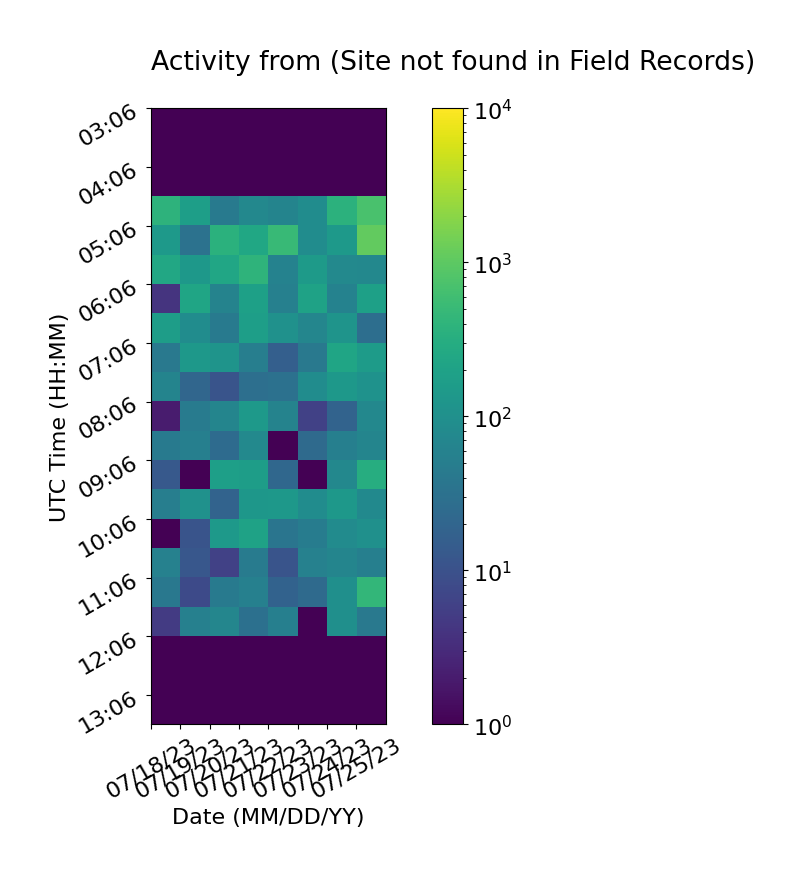

The data file committed next to this chart (first rows):
, 07/18/23, 07/19/23, 07/20/23, 07/21/23, 07/22/23, 07/23/23, 07/24/23, 07/25/23
03:06, 1, 1, 1, 1, 1, 1, 1, 1
03:36, 1, 1, 1, 1, 1, 1, 1, 1
04:06, 1, 1, 1, 1, 1, 1, 1, 1
04:36, 388, 175, 43, 74, 64, 89, 371, 701
05:06, 143, 32, 354, 244, 504, 88, 143, 1082
05:36, 247, 137, 232, 401, 59, 151, 77, 73
06:06, 4, 222, 62, 188, 56, 200, 60, 191
06:36, 169, 88, 45, 175, 104, 68, 117, 28
07:06, 42, 136, 118, 51, 16, 41, 222, 154
07:36, 63, 21, 11, 29, 31, 87, 135, 109
08:06, 2, 46, 67, 141, 61, 6, 19, 73
08:36, 45, 54, 25, 76, 1, 24, 54, 65
09:06, 13, 1, 182, 166, 22, 1, 74, 308
09:36, 52, 107, 19, 131, 138, 89, 137, 79
10:06, 1, 11, 144, 199, 36, 47, 86, 102
10:36, 58, 12, 6, 46, 11, 57, 65, 53
11:06, 40, 8, 44, 56, 18, 24, 97, 446
11:36, 5, 55, 68, 30, 53, 1, 98, 42
12:06, 1, 1, 1, 1, 1, 1, 1, 1
12:36, 1, 1, 1, 1, 1, 1, 1, 1
13:06, 1, 1, 1, 1, 1, 1, 1, 1
